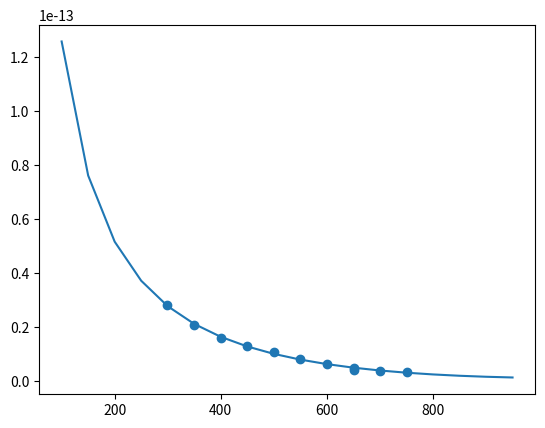

This chart was generated by the following Python code:
"""
This notebook fits a function to the relaxation time of GeSe and extrapolates it
to experimentally non-measured temperatures.
"""


# %%
import matplotlib.pyplot as plt
import numpy as np
import pandas as pd
from scipy.optimize import curve_fit

# %%
# GeSe relaxation times extracted from fig. 2 in
# https://pubs.acs.org/doi/abs/10.1021/acs.chemmater.6b01164
GeSe = [
    (299.131, 28.2573),
    (349.719, 20.9370),
    (399.924, 16.1142),
    (449.735, 13.0339),
    (500.116, 10.8378),
    (550.153, 8.48201),
    (600.281, 6.57917),
    (651.861, 4.83469),
    (650.719, 4.33288),
    (700.109, 3.90518),
    (750.905, 3.67718),
]
GeSe = pd.DataFrame(GeSe, columns=["temp", "tau"])
GeSe.tau = GeSe.tau * 1e-15


# %%
def GeSe_tau_decay(temp, a, b, c):
    # 1/x + linear fit.
    return a / temp + b * temp + c


popt, pcov = curve_fit(GeSe_tau_decay, GeSe.temp, GeSe.tau)


# %%
plt.plot(np.arange(100, 1000, 50), GeSe_tau_decay(np.arange(100, 1000, 50), *popt))
plt.scatter(*GeSe.values.T)


# %%
# Generate dataframe with GeSe relaxation times extrapolated from 100 to 1000 K.
temps = np.linspace(100, 1000, 10, dtype=int)
GeSe_extra = pd.DataFrame(
    [temps, GeSe_tau_decay(temps, *popt)], index=["temp", "tau"]
).T
